Run: headless pygame with SDL's dummy video driver; simulated clock (each Clock.tick advances the game by its frame time, no real sleeping); random seed 0; keys injected as events and as key.get_pressed() state; no mouse input.
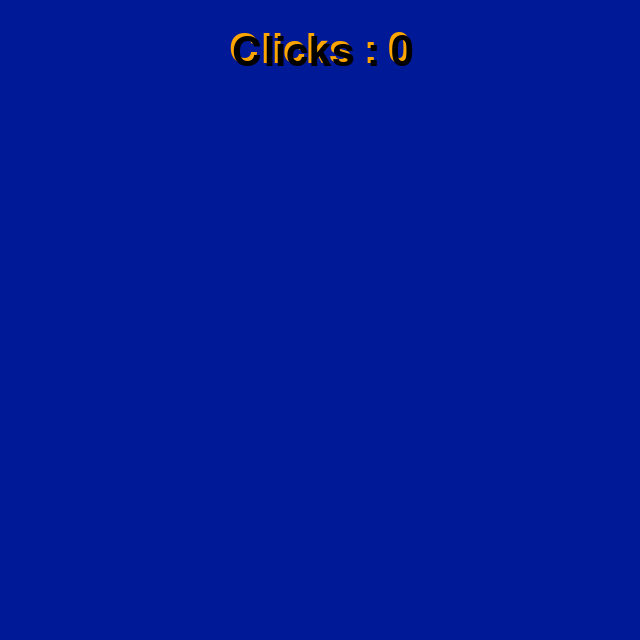
Frame 1 of 4 · flips 1–60 · no input
Frame 2 of 4 · flips 61–180 · tapped SPACE, RETURN · held RIGHT (→), D · screen unchanged from frame 1, image omitted
Frame 3 of 4 · flips 181–300 · held DOWN (↓), S · screen unchanged from frame 2, image omitted
Frame 4 of 4 · flips 301–420 · held LEFT (←), A, UP (↑), W · screen unchanged from frame 3, image omitted

The pygame program that drew these frames:

import pygame
"""
Min tanke är att detta är vår game loop till spelet.
Här har vi en array av objekt där alla kan lägga till egenskapade objekt.
Alla skapade objekt kommer ha GameObjects som bas klass.
GameObjects klassen kommer ha metoder bland annat update, draw med mera.

I vår game loop kommer dessa objekt konstant kallas på och ritas på skärmen eller lyssna på knapp tryckningar osv.

Vi kommer använda en teknik som kallas frame rate independence som i princip sätter samma framerate oavsett datorns hastighet.
"""
pygame.init()

Counter = 0



screen = pygame.display.set_mode((640,640))

clock = pygame.time.Clock()

text_color = (255, 165, 0)


objects = []

pygame.display.set_caption('Not Cookie Clicker')

font=pygame.font.SysFont('comicsansms ', 60)

text = font.render('Clicks : ' + str(Counter), True, text_color)
textrect = text.get_rect(center=(320, 50))

shadow = font.render('Clicks : ' + str(Counter), True, (0,0,0))
screen.blit(shadow, (textrect.x + 3, textrect.y + 3))

running = True
        
while running:
        
    text = font.render('Clicks : ' + str(Counter), True, text_color)
    textrect = text.get_rect(center=(320, 50))   

      

    dt = clock.tick(60)/1000

    for event in pygame.event.get():

        if event.type == pygame.QUIT:
            
            running = False

    screen.fill((0,25,150))

    screen.blit(text, textrect) 

    shadow = font.render('Clicks : ' + str(Counter), True, (0,0,0))
    screen.blit(shadow, (textrect.x + 3, textrect.y + 3))

    for obj in objects:
        obj.update(dt)
        obj.draw(screen)

    pygame.display.flip()
